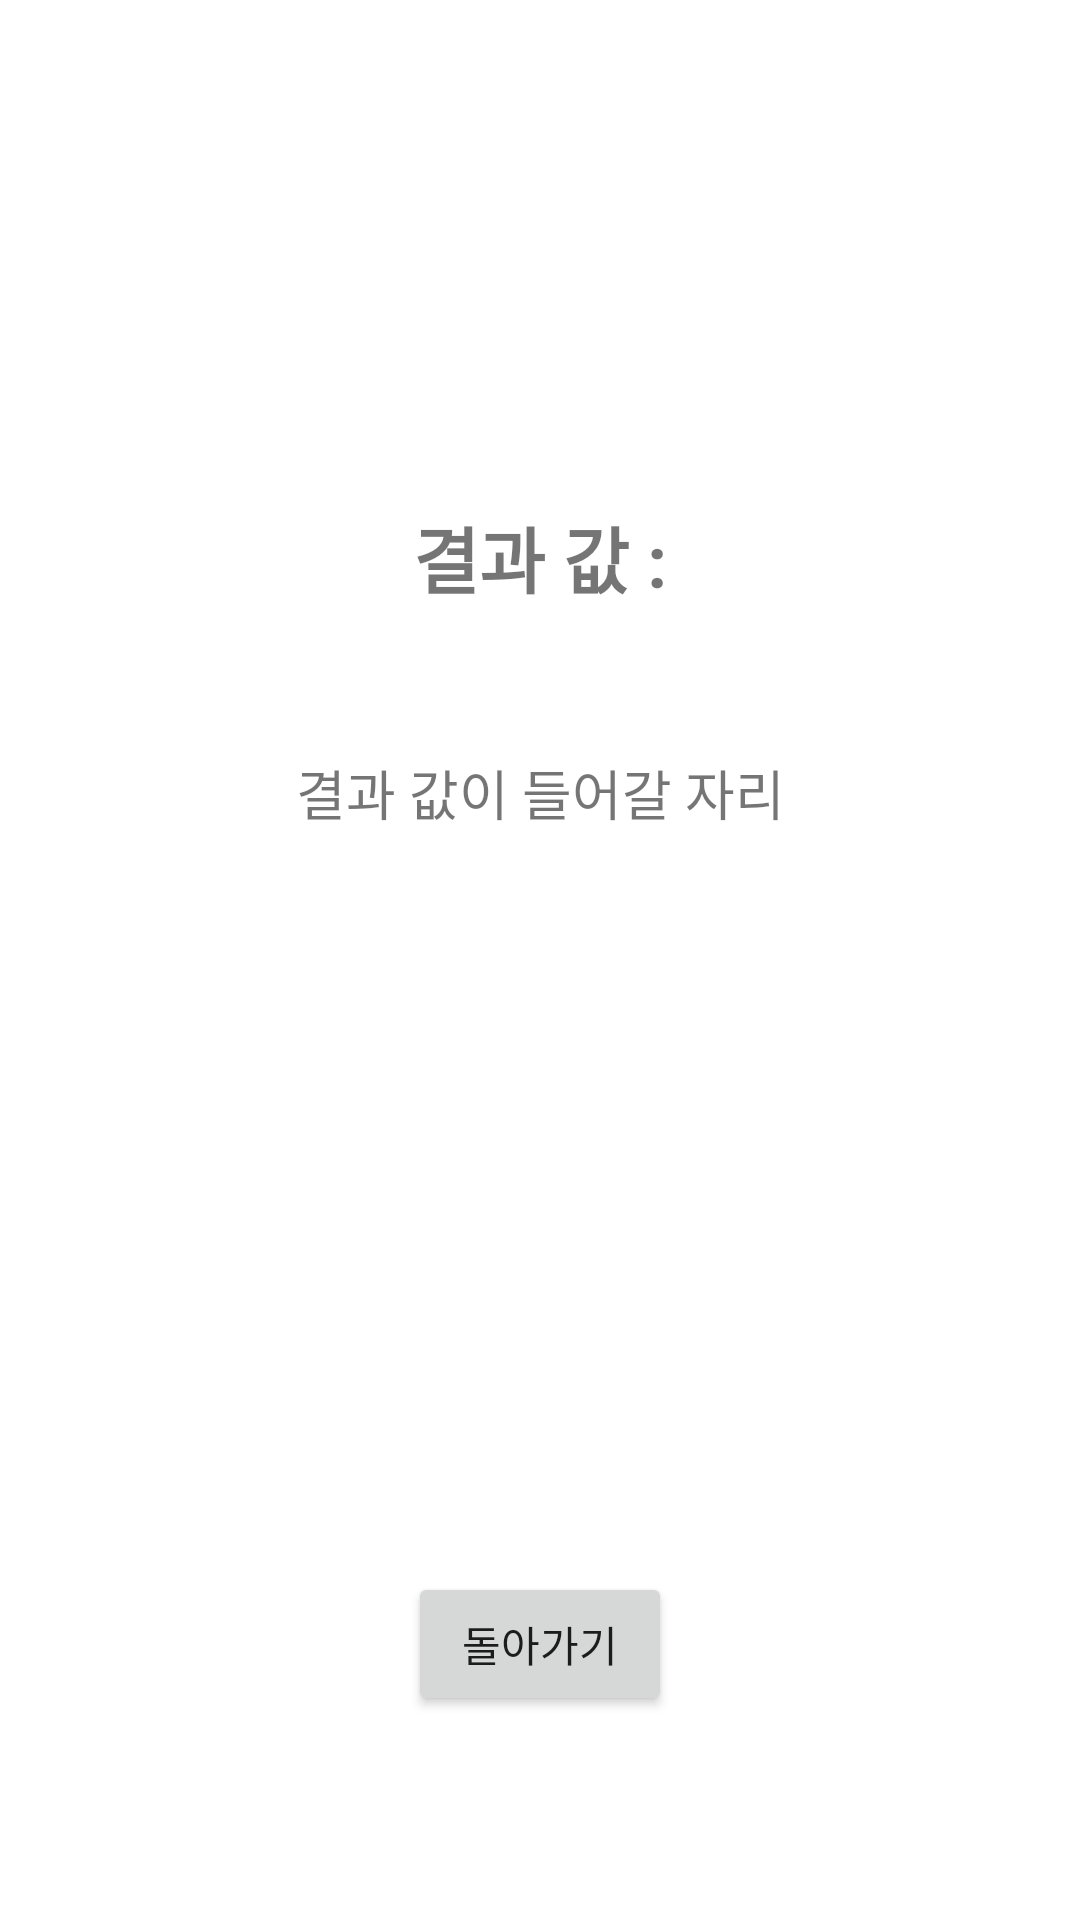

Layout XML and referenced resources for this Android screen:
<!-- AndroidManifest.xml: application theme Theme.UncommonStore -->
<!-- res/layout/activity_qr_reader_result.xml -->
<?xml version="1.0" encoding="utf-8"?>
<androidx.constraintlayout.widget.ConstraintLayout xmlns:android="http://schemas.android.com/apk/res/android"
    xmlns:app="http://schemas.android.com/apk/res-auto"
    xmlns:tools="http://schemas.android.com/tools"
    android:layout_width="match_parent"
    android:layout_height="match_parent"
    tools:context=".QRCodeReader.QrReaderResultActivity">

    <TextView
        android:id="@+id/tv_title"
        android:layout_width="wrap_content"
        android:layout_height="wrap_content"
        android:layout_marginTop="168dp"
        android:text="결과 값 :"
        android:textSize="24sp"
        android:textStyle="bold"
        app:layout_constraintEnd_toEndOf="parent"
        app:layout_constraintStart_toStartOf="parent"
        app:layout_constraintTop_toTopOf="parent" />

    <TextView
        android:id="@+id/tv_content"
        android:layout_width="wrap_content"
        android:layout_height="wrap_content"
        android:layout_marginTop="48dp"
        android:text="결과 값이 들어갈 자리"
        android:textSize="18sp"
        app:layout_constraintEnd_toEndOf="parent"
        app:layout_constraintStart_toStartOf="parent"
        app:layout_constraintTop_toBottomOf="@+id/tv_title" />

    <Button
        android:id="@+id/btn_go_back"
        android:layout_width="wrap_content"
        android:layout_height="wrap_content"
        android:layout_marginBottom="68dp"
        android:text="돌아가기"
        app:layout_constraintBottom_toBottomOf="parent"
        app:layout_constraintEnd_toEndOf="parent"
        app:layout_constraintStart_toStartOf="parent" />

</androidx.constraintlayout.widget.ConstraintLayout>
<!-- resources referenced by this layout -->
<resources>
  <style name="Theme.UncommonStore" parent="Theme.MaterialComponents.DayNight.NoActionBar">
          
          <item name="colorPrimary">@color/purple_500</item>
          <item name="colorPrimaryVariant">@color/purple_700</item>
          <item name="colorOnPrimary">@color/white</item>
          
          <item name="colorSecondary">@color/teal_200</item>
          <item name="colorSecondaryVariant">@color/teal_700</item>
          <item name="colorOnSecondary">@color/black</item>
          
          <item name="android:statusBarColor">?attr/colorPrimaryVariant</item>
          
      </style>
  <color name="purple_500">#FF6200EE</color>
  <color name="purple_700">#FF3700B3</color>
  <color name="white">#FFFFFFFF</color>
  <color name="teal_200">#FF03DAC5</color>
  <color name="teal_700">#FF018786</color>
  <color name="black">#FF000000</color>
</resources>
